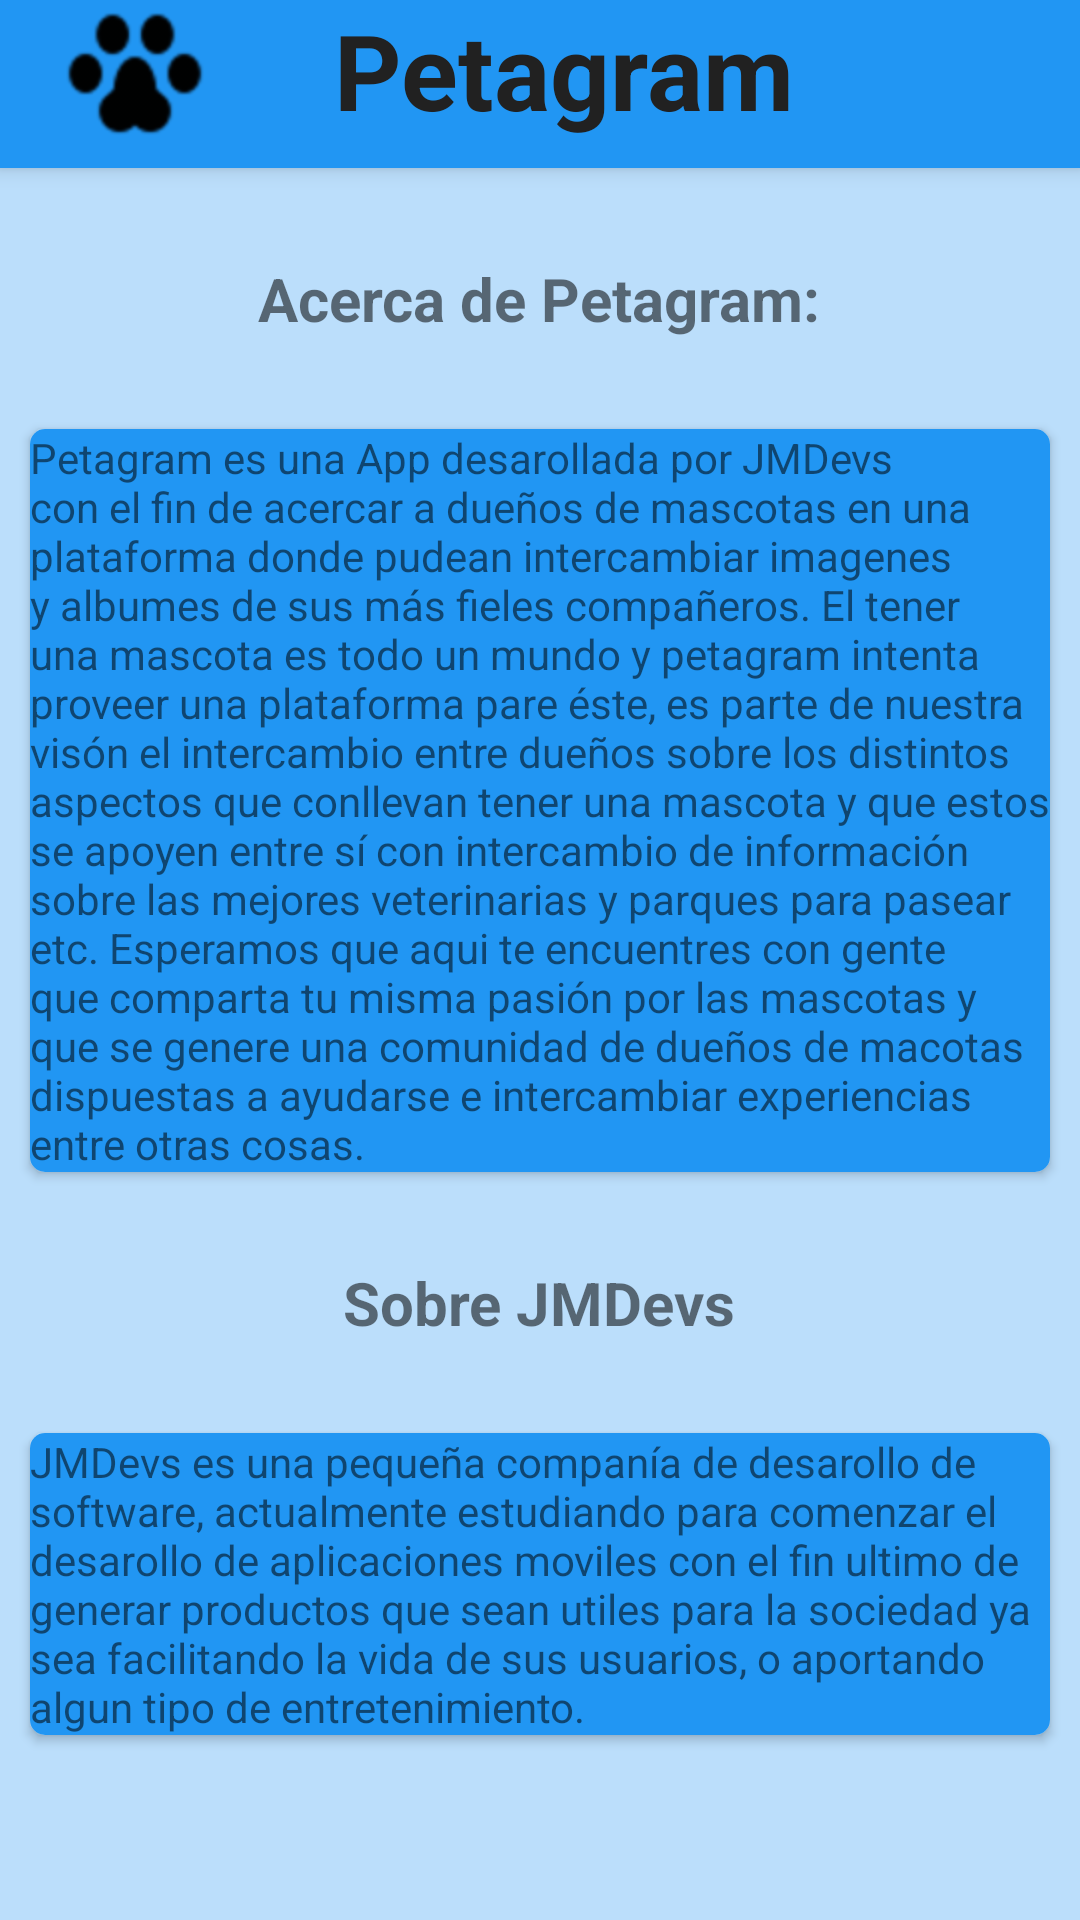

This screen was rendered from an Android layout file. Write that file and the resources it references.
<!-- AndroidManifest.xml: application theme Theme.Petagram -->
<!-- res/layout/activity_about.xml -->
<?xml version="1.0" encoding="utf-8"?>
<ScrollView xmlns:android="http://schemas.android.com/apk/res/android"
    xmlns:tools="http://schemas.android.com/tools"
    xmlns:cardview="http://schemas.android.com/apk/res-auto"
    android:layout_width="match_parent"
    android:layout_height="match_parent"
    tools:context=".activities.about"
    android:orientation="vertical"
    android:scrollbars="vertical"
    android:background="@color/blue_prim_light">

    <RelativeLayout
        android:layout_width="match_parent"
        android:layout_height="match_parent"
        >

        <include android:id="@+id/action_bar2"
            layout="@layout/actionbar2">
        </include>

        <TextView
            android:id="@+id/t1_about"
            android:layout_width="wrap_content"
            android:layout_height="wrap_content"
            android:layout_below="@id/action_bar2"
            android:text="@string/title_about1"
            android:textSize="@dimen/t1_size"
            android:textStyle="bold"
            android:layout_centerHorizontal="true"
            android:layout_marginTop="@dimen/v_margin_text">
        </TextView>

        <androidx.cardview.widget.CardView
            android:id="@+id/cv_p1"
            android:layout_width="wrap_content"
            android:layout_height="wrap_content"
            android:layout_below="@id/t1_about"
            android:background="@color/blue_prim"
            cardview:cardCornerRadius="@dimen/corner_radius_cv"
            android:layout_marginVertical="@dimen/v_margin_text"
            android:layout_marginHorizontal="@dimen/h_margin_text">

            <TextView
                android:id="@+id/p1_about"
                android:layout_width="wrap_content"
                android:layout_height="wrap_content"
                android:text="@string/sobre_petagram"
                android:background="@color/blue_prim">
            </TextView>

        </androidx.cardview.widget.CardView>

        <TextView
            android:id="@+id/t2_about"
            android:layout_below="@+id/cv_p1"
            android:layout_width="wrap_content"
            android:layout_height="wrap_content"
            android:layout_centerHorizontal="true"
            android:text="@string/title_about2"
            android:textSize="@dimen/t1_size"
            android:textStyle="bold">
        </TextView>

        <androidx.cardview.widget.CardView
            android:id="@+id/cv_p2"
            android:layout_width="wrap_content"
            android:layout_height="wrap_content"
            android:layout_below="@id/t2_about"
            android:background="@color/blue_prim"
            cardview:cardCornerRadius="@dimen/corner_radius_cv"
            android:layout_marginVertical="@dimen/v_margin_text"
            android:layout_marginHorizontal="@dimen/h_margin_text">

            <TextView
                android:id="@+id/p2_about"
                android:layout_width="match_parent"
                android:layout_height="wrap_content"
                android:text="@string/sobre_dev"
                android:background="@color/blue_prim">
            </TextView>

        </androidx.cardview.widget.CardView>

    </RelativeLayout>

</ScrollView>
<!-- res/layout/actionbar2.xml (included above) -->
<?xml version="1.0" encoding="utf-8"?>
<androidx.appcompat.widget.Toolbar xmlns:android="http://schemas.android.com/apk/res/android"
    xmlns:app="http://schemas.android.com/apk/res-auto"
    android:id="@+id/action_bar2"
    android:layout_height="?attr/actionBarSize"
    android:layout_width="match_parent"
    android:background="@color/blue_prim"
    android:elevation="@dimen/actionBarElevation"
    android:theme="@style/ThemeOverlay.AppCompat.ActionBar"
    app:popupTheme="@style/ThemeOverlay.AppCompat.Light">
    <RelativeLayout
        android:id="@+id/rl"
        android:layout_width="match_parent"
        android:layout_height="match_parent"
        >
        <ImageView
            android:layout_width="@dimen/dog_paw_size"
            android:layout_height="@dimen/dog_paw_size"
            android:src="@drawable/dog_paw"
            android:scaleType="centerCrop"
            android:layout_alignParentStart="true"
            android:layout_alignParentLeft="true"
            android:layout_marginHorizontal="@dimen/paw_hor_margin">
        </ImageView>

        <TextView
            android:id="@+id/title1"
            android:layout_width="wrap_content"
            android:layout_height="wrap_content"
            android:text="@string/app_name"
            android:textSize="@dimen/text_size1"
            android:textStyle="bold"
            android:layout_centerHorizontal="true"
            android:textColor="@color/primary_txt"
            >

        </TextView>

    </RelativeLayout>

</androidx.appcompat.widget.Toolbar>
<!-- resources referenced by this layout -->
<resources>
  <color name="blue_prim"> #2196F3</color>
  <color name="blue_prim_light">#BBDEFB</color>
  <color name="primary_txt">#212121</color>
  <dimen name="actionBarElevation">4dp</dimen>
  <dimen name="corner_radius_cv">5dp</dimen>
  <dimen name="dog_paw_size">48dp</dimen>
  <dimen name="h_margin_text">10dp</dimen>
  <dimen name="paw_hor_margin">5dp</dimen>
  <dimen name="t1_size">20dp</dimen>
  <dimen name="text_size1">35dp</dimen>
  <dimen name="v_margin_text">30dp</dimen>
  <!-- drawable dog_paw: png bitmap (drawable-hdpi, 974 bytes) -->
  <string name="app_name">Petagram</string>
  <string name="sobre_dev"> JMDevs es una pequeña companía de desarollo de software, actualmente estudiando para comenzar
          el desarollo de aplicaciones moviles con el fin ultimo de generar productos que sean utiles para la sociedad ya sea
          facilitando la vida de sus usuarios, o aportando algun tipo de entretenimiento. </string>
  <string name="sobre_petagram"> Petagram es una App desarollada por JMDevs con el fin de
           acercar a dueños de mascotas en una plataforma donde pudean intercambiar imagenes y
          albumes de sus más fieles compañeros. El tener una mascota es todo un mundo y
      petagram intenta proveer una plataforma pare éste, es parte de nuestra visón el intercambio entre
          dueños sobre los distintos aspectos que conllevan tener una mascota y que estos se apoyen entre sí
      con intercambio de información sobre las mejores veterinarias y parques para pasear etc.
          Esperamos que aqui te encuentres con gente que comparta tu misma pasión por las mascotas y que se genere
          una comunidad de dueños de macotas dispuestas a ayudarse e intercambiar experiencias entre otras cosas.</string>
  <string name="title_about1"> Acerca de Petagram:</string>
  <string name="title_about2"> Sobre JMDevs</string>
  <style name="Theme.Petagram" parent="Theme.MaterialComponents.DayNight.NoActionBar">
        
  
  
        
  
        <item name="colorPrimary">@color/blue_prim</item>
        <item name="colorPrimaryVariant">@color/blue_prim_dark</item>
        <item name="colorOnPrimary">@color/primary_txt</item>
        <item name="colorAccent">@color/accent</item>
        <item name="windowActionBar">false</item>
        <item name="android:windowNoTitle">true</item>
        
        <item name="colorSecondary">@color/blue_prim</item>
        <item name="colorSecondaryVariant">@color/blue_prim_light</item>
        <item name="colorOnSecondary">@color/secondary_txt</item>
        <item name="android:actionMenuTextColor">@color/primary_txt</item>
  
  
        
        <item name="android:statusBarColor" tools:targetApi="l">?attr/colorPrimaryVariant</item>
  
  
    </style>
  <color name="blue_prim_dark">#1976D2</color>
  <color name="accent">#CDDC39</color>
  <color name="secondary_txt">#757575</color>
</resources>
